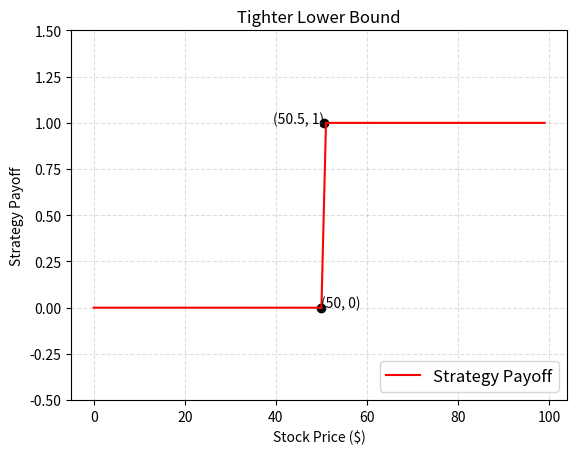

The matplotlib source for this figure:
def plot_payoff():
	#Python Library for plotting
	import matplotlib.pyplot as plt

	# Create the vectors X and Y
	x = list(range(100))
	long_call=[]
	short_call = []
	lc1 = 50
	sc1 = 50.5
	p1 = 0
	p2 = 0

	for i in range(len(x)):
	    long_call.append(max(i-lc1, 0)-p1)
	    short_call.append(min(sc1-i,0)+p2)
	y=[]
	for i in range(len(x)):
	    y.append(short_call[i]+long_call[i]+short_call[i]+long_call[i])
	axes = plt.gca()
	axes.set_ylim([-0.5,1.5])
	# Create the plot
	plt.plot(x,y, color = "red", label = 'Strategy Payoff')
	# Add a title
	plt.title('Tighter Lower Bound')

	# Add X and y Label
	plt.xlabel('Stock Price ($)')
	plt.ylabel('Strategy Payoff')

	# Add a grid
	plt.grid(alpha=.4,linestyle='--')

	# Add a Legend
	plt.legend(loc ="lower right", prop={"size":12})

	#plt.text(50.5,1, '({}, {})'.format(50.5,1))
	plt.scatter(50.5,1, color = 'black')
	plt.annotate('({}, {})'.format(50.5,1), (50.5,1), horizontalalignment = 'right')
	plt.scatter(50,0, color = 'black')
	plt.annotate('({}, {})'.format(50,0), (50,0), horizontalalignment = 'left')

	print("Portfolio Includes:")
	print("A Long Call At Strike Price $50 and Premium of $0")
	print("A Short Call At Strike Price $50.5 and Premium of $0")

	# Show the plot
	plt.show()

if __name__ == '__main__':
	plot_payoff()